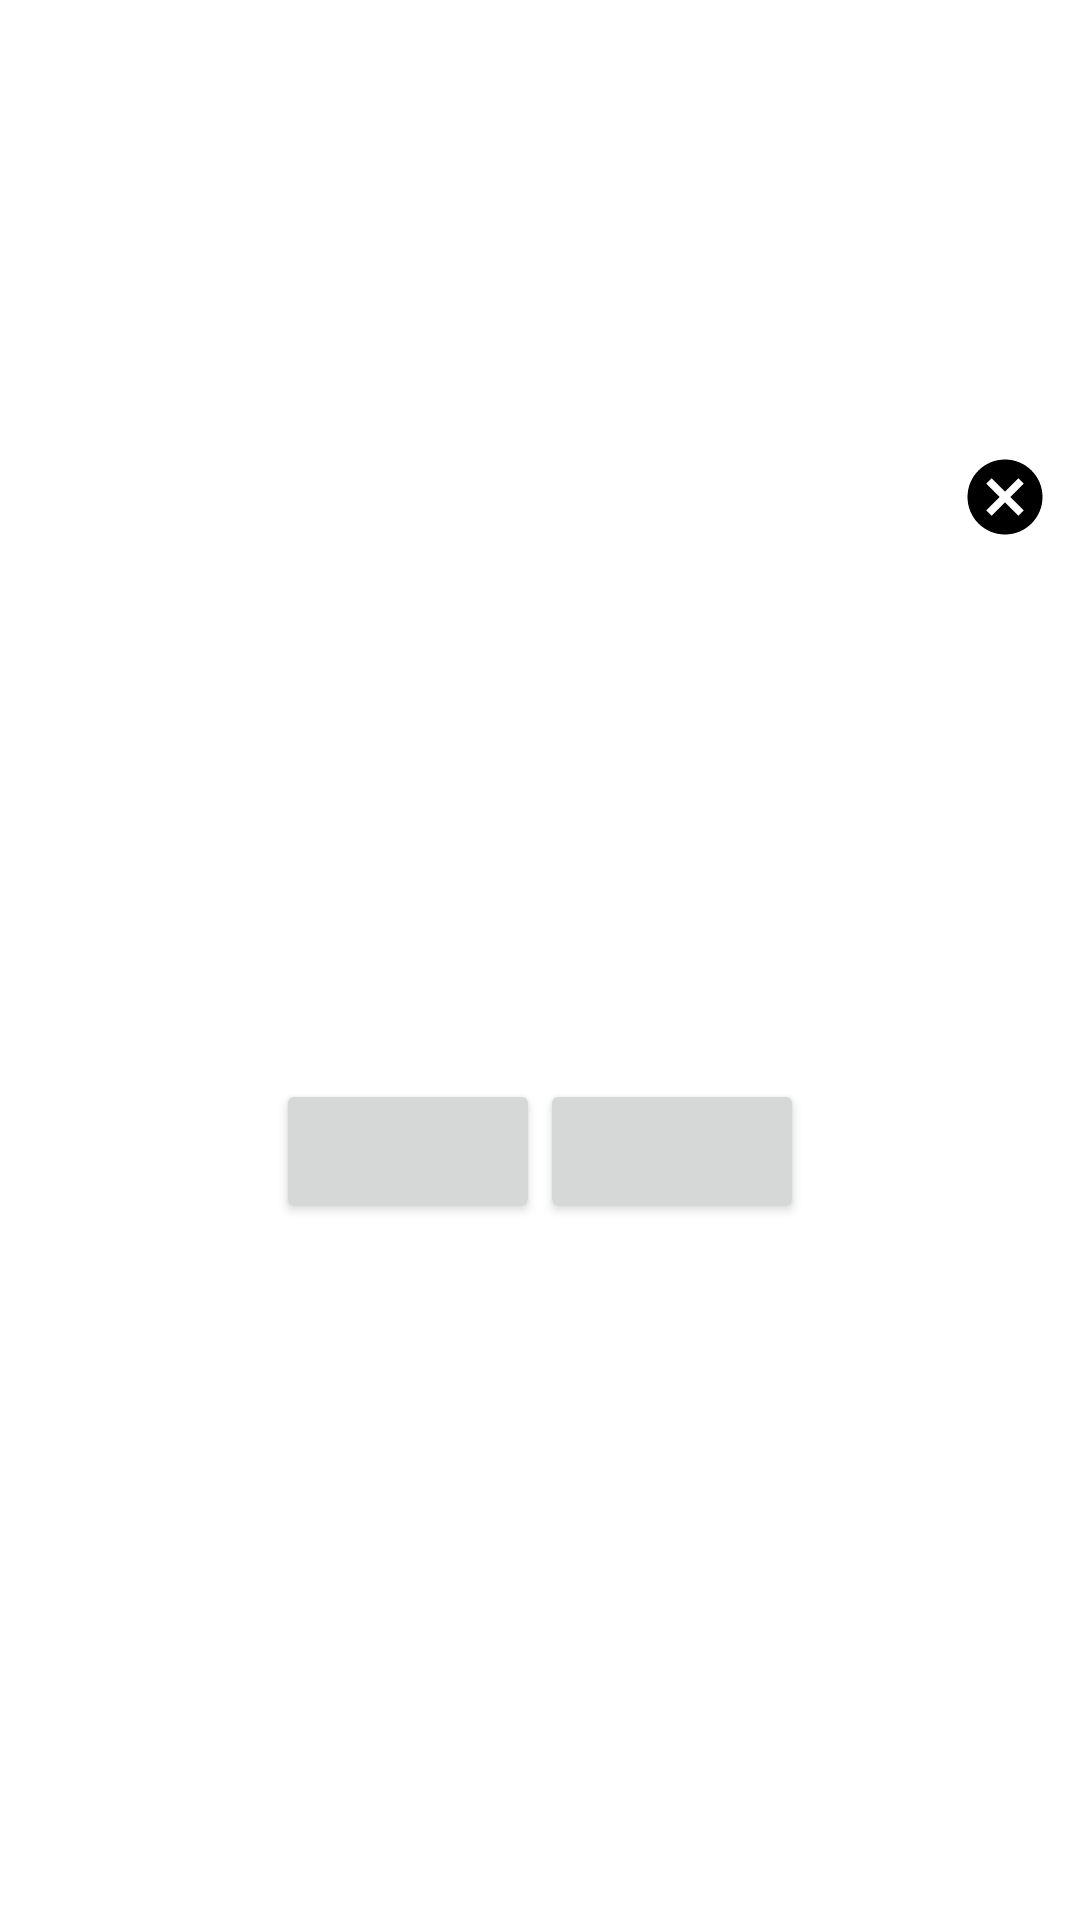

Layout XML and referenced resources for this Android screen:
<!-- AndroidManifest.xml: application theme Theme.MyApplication -->
<!-- res/layout/custom_alert_dialog.xml -->
<?xml version="1.0" encoding="utf-8"?>
<androidx.constraintlayout.widget.ConstraintLayout xmlns:android="http://schemas.android.com/apk/res/android"
    xmlns:app="http://schemas.android.com/apk/res-auto"
    xmlns:tools="http://schemas.android.com/tools"
    android:layout_width="wrap_content"
    android:layout_height="wrap_content"
    android:layout_gravity="center"
    android:background="#ffffff">

    <androidx.constraintlayout.widget.ConstraintLayout
        android:id="@+id/cdl_cl"
        android:layout_width="wrap_content"
        android:layout_height="wrap_content"
        android:padding="10dp"
        app:layout_constraintBottom_toBottomOf="parent"
        app:layout_constraintEnd_toEndOf="parent"
        app:layout_constraintStart_toStartOf="parent"
        app:layout_constraintTop_toTopOf="parent">

        <TextView
            android:id="@+id/title"
            android:layout_width="wrap_content"
            android:layout_height="wrap_content"
            android:textSize="20sp"
            app:layout_constraintStart_toStartOf="parent"
            app:layout_constraintTop_toTopOf="parent"
            tools:text="My Self Handled" />

        <ImageView
            android:id="@+id/inApp_iv"
            android:layout_width="0dp"
            android:layout_height="100dp"
            android:contentDescription="show image in inApp"
            app:layout_constraintBottom_toTopOf="@id/yesBtn"
            app:layout_constraintEnd_toEndOf="parent"
            app:layout_constraintStart_toStartOf="parent"
            app:layout_constraintTop_toBottomOf="@id/title"
            tools:src="@drawable/kia" />


        <Button
            android:id="@+id/yesBtn"
            android:layout_width="wrap_content"
            android:layout_height="wrap_content"
            android:layout_marginTop="10dp"
            android:textSize="20sp"
            app:layout_constraintBottom_toBottomOf="parent"
            app:layout_constraintEnd_toStartOf="@id/noBtn"
            tools:text="Yes Btn" />

        <Button
            android:id="@+id/noBtn"
            android:layout_width="wrap_content"
            android:layout_height="wrap_content"
            android:textSize="20sp"
            app:layout_constraintBottom_toBottomOf="parent"
            app:layout_constraintEnd_toEndOf="parent"
            tools:text="No Btn" />

    </androidx.constraintlayout.widget.ConstraintLayout>

    <TextView
        android:id="@+id/cross_btn"
        android:layout_width="wrap_content"
        android:layout_height="wrap_content"
        android:layout_marginBottom="32dp"
        android:drawableEnd="@drawable/cancel"
        android:padding="10dp"
        app:layout_constraintBottom_toTopOf="@id/cdl_cl"
        app:layout_constraintEnd_toEndOf="parent" />

</androidx.constraintlayout.widget.ConstraintLayout>
<!-- resources referenced by this layout -->
<resources>
  <!-- drawable cancel (drawable) -->
  <vector xmlns:android="http://schemas.android.com/apk/res/android"
      android:width="30dp"
      android:height="30dp"
      android:tint="#000000"
      android:viewportWidth="24"
      android:viewportHeight="24">
  
      <path
          android:fillColor="@android:color/white"
          android:pathData="M12,2C6.47,2 2,6.47 2,12s4.47,10 10,10 10,-4.47 10,-10S17.53,2 12,2zM17,15.59L15.59,17 12,13.41 8.41,17 7,15.59 10.59,12 7,8.41 8.41,7 12,10.59 15.59,7 17,8.41 13.41,12 17,15.59z" />
  
  </vector>
  <!-- drawable kia: webp bitmap (drawable, 52310 bytes) -->
  <style name="Theme.MyApplication" parent="Base.Theme.MyApplication" />
  <style name="Base.Theme.MyApplication" parent="Theme.Material3.DayNight.NoActionBar">
          
          
          
  
          <item name="android:fitsSystemWindows">false</item>
          <item name="android:windowTranslucentStatus">true</item>
      </style>
</resources>
